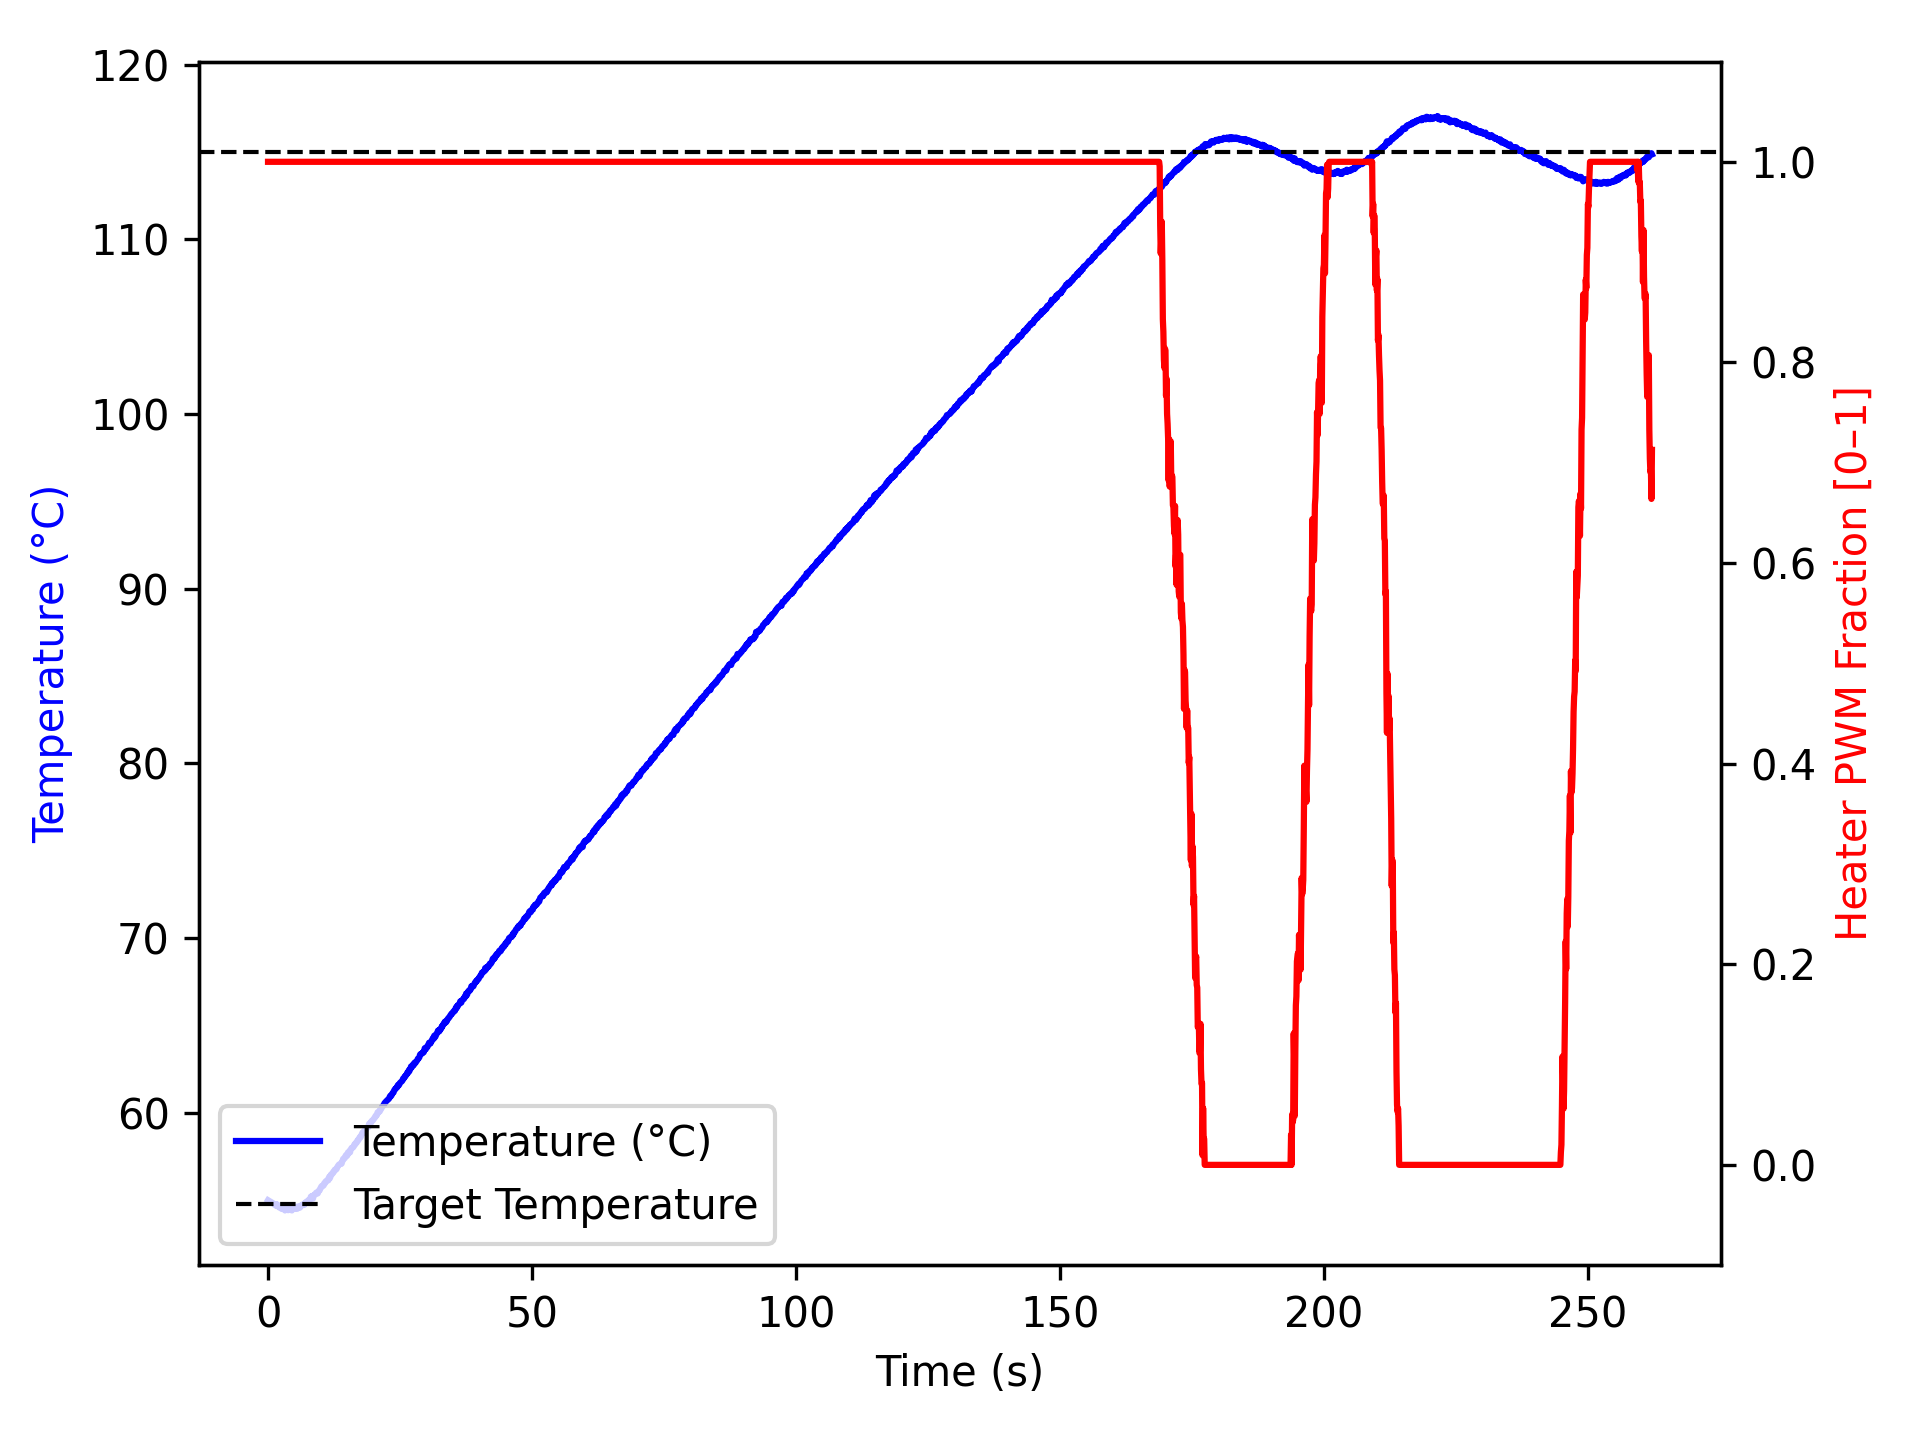

The table this chart was drawn from, first rows:
time_ms, temperature, heater
2, 54.99, 1.0
1104, 54.79, 1.0
1205, 54.74, 1.0
1305, 54.74, 1.0
1405, 54.77, 1.0
1505, 54.77, 1.0
1606, 54.66, 1.0
1706, 54.75, 1.0
1806, 54.73, 1.0
1907, 54.7, 1.0
2007, 54.62, 1.0
2107, 54.66, 1.0
2208, 54.56, 1.0
2308, 54.59, 1.0
2408, 54.66, 1.0
2508, 54.61, 1.0
2608, 54.49, 1.0
2708, 54.54, 1.0
2808, 54.57, 1.0
2908, 54.52, 1.0
3009, 54.5, 1.0
3110, 54.55, 1.0
3211, 54.41, 1.0
3312, 54.45, 1.0
3412, 54.48, 1.0
3512, 54.47, 1.0
3613, 54.49, 1.0
3713, 54.45, 1.0
3813, 54.42, 1.0
3914, 54.49, 1.0
4014, 54.47, 1.0
4114, 54.45, 1.0
4214, 54.52, 1.0
4314, 54.49, 1.0
4414, 54.45, 1.0
4514, 54.41, 1.0
4614, 54.48, 1.0
4714, 54.52, 1.0
4814, 54.5, 1.0
4914, 54.52, 1.0
5014, 54.57, 1.0
5114, 54.5, 1.0
5215, 54.54, 1.0
5316, 54.59, 1.0
5417, 54.55, 1.0
5518, 54.5, 1.0
5619, 54.63, 1.0
5719, 54.57, 1.0
5819, 54.57, 1.0
5920, 54.57, 1.0
6020, 54.56, 1.0
6120, 54.65, 1.0
6220, 54.63, 1.0
6320, 54.7, 1.0
6420, 54.7, 1.0
6520, 54.73, 1.0
6620, 54.73, 1.0
6721, 54.77, 1.0
6822, 54.72, 1.0
6922, 54.81, 1.0
... 2,543 more rows
